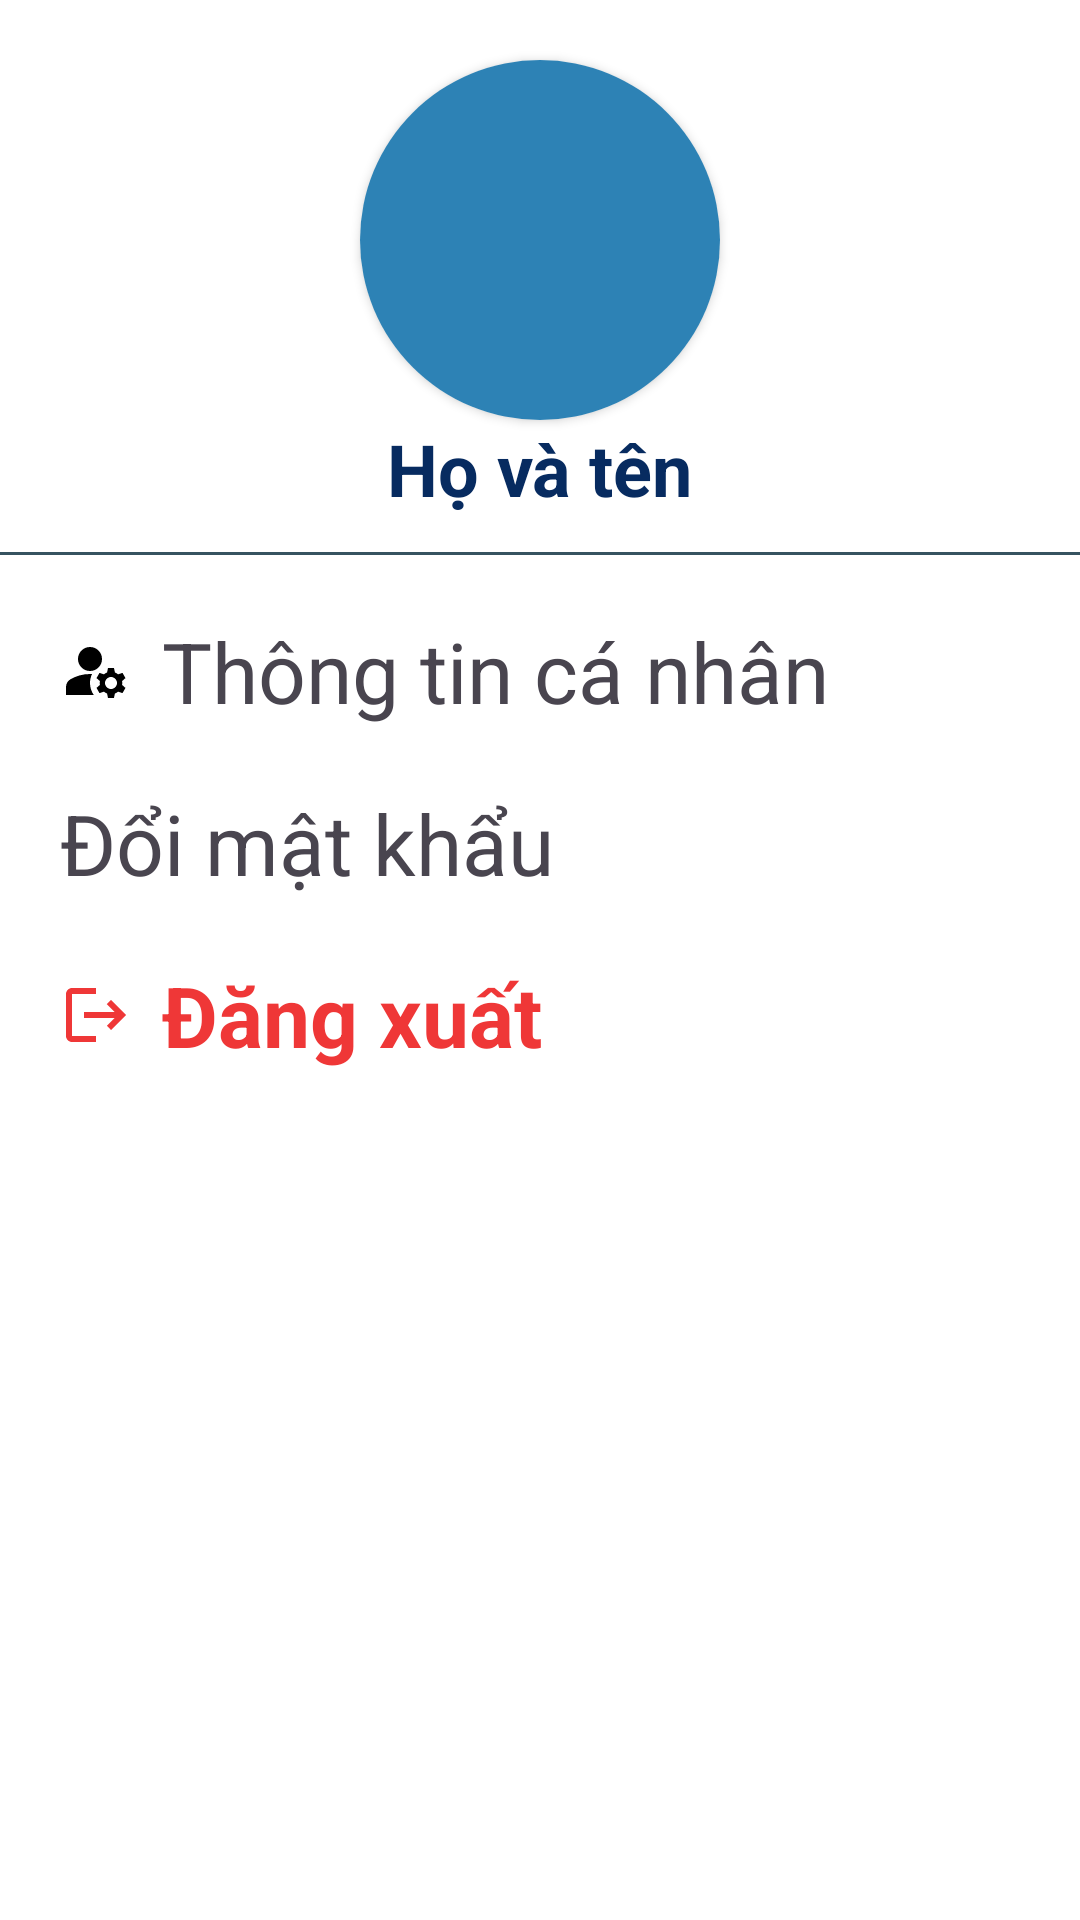

The Android layout XML behind this screen, and the referenced resources:
<!-- AndroidManifest.xml: application theme Theme.BookStoreApp -->
<!-- res/layout/fragment_account.xml -->
<?xml version="1.0" encoding="utf-8"?>
<LinearLayout xmlns:android="http://schemas.android.com/apk/res/android"
    xmlns:app="http://schemas.android.com/apk/res-auto"
    android:layout_width="match_parent"
    android:layout_height="match_parent"
    android:background="@color/white"
    android:orientation="vertical">

    <LinearLayout
        android:id="@+id/ll"
        android:layout_width="match_parent"
        android:layout_height="184dp"
        android:background="@color/white"
        android:orientation="vertical">

        <androidx.cardview.widget.CardView
            android:id="@+id/cardView"
            android:layout_width="wrap_content"
            android:layout_height="wrap_content"
            android:layout_gravity="center"
            android:layout_marginTop="20dp"
            app:cardCornerRadius="60dp">

            <ImageView
                android:id="@+id/imgAvatar"
                android:layout_width="120dp"
                android:layout_height="120dp"
                android:background="@color/xanh_chu_de"
                android:scaleType="centerCrop"
                app:srcCompat="@drawable/ic_account_circle" />

        </androidx.cardview.widget.CardView>

        <TextView
            android:id="@+id/txtHoVaTen"
            android:layout_width="wrap_content"
            android:layout_height="wrap_content"
            android:layout_gravity="center"
            android:text="Họ và tên"
            android:textColor="@color/xanh_nhat_background"
            android:textSize="24sp"
            android:textStyle="bold"
            app:layout_constraintStart_toEndOf="@+id/cardView"
            app:layout_constraintTop_toBottomOf="@+id/textView10" />

    </LinearLayout>

    <View
        android:layout_width="match_parent"
        android:layout_height="1dp"
        android:background="#365360"
        android:layout_below="@+id/ll"
        android:paddingRight="8dp"
        android:paddingLeft="8dp"/>

    <LinearLayout
        android:layout_width="match_parent"
        android:layout_height="wrap_content"
        android:layout_marginLeft="20sp"
        android:layout_marginRight="20sp"
        android:orientation="vertical">

        <TextView
            android:id="@+id/txtThongTin"
            android:layout_width="match_parent"
            android:layout_height="wrap_content"
            android:layout_marginTop="20dp"
            android:layout_marginBottom="20dp"
            android:drawableStart="@drawable/ic_manage_accounts"
            android:drawablePadding="10dp"
            android:text="Thông tin cá nhân"
            android:textSize="28sp" />

        <TextView
            android:id="@+id/txtDoiMK"
            android:layout_width="match_parent"
            android:layout_height="wrap_content"
            android:layout_marginBottom="20dp"
            android:drawableStart="@drawable/ic_password"
            android:drawablePadding="10dp"
            android:text="Đổi mật khẩu"
            android:textSize="28sp" />

        <TextView
            android:id="@+id/txtLogout"
            android:layout_width="match_parent"
            android:layout_height="wrap_content"
            android:drawableStart="@drawable/ic_logout"
            android:drawablePadding="10dp"
            android:text="Đăng xuất"
            android:textColor="#EF3737"
            android:textSize="28sp"
            android:textStyle="bold" />
    </LinearLayout>

</LinearLayout>
<!-- resources referenced by this layout -->
<resources>
  <color name="white">#FFFFFFFF</color>
  <color name="xanh_chu_de">#2d82b5</color>
  <color name="xanh_nhat_background">#072B60</color>
  <!-- drawable ic_logout (drawable) -->
  <vector android:autoMirrored="true" android:height="24dp"
      android:tint="#EF3737" android:viewportHeight="24"
      android:viewportWidth="24" android:width="24dp" xmlns:android="http://schemas.android.com/apk/res/android">
      <path android:fillColor="@android:color/white" android:pathData="M17,7l-1.41,1.41L18.17,11H8v2h10.17l-2.58,2.58L17,17l5,-5zM4,5h8V3H4c-1.1,0 -2,0.9 -2,2v14c0,1.1 0.9,2 2,2h8v-2H4V5z"/>
  </vector>
  <!-- drawable ic_manage_accounts (drawable) -->
  <vector android:height="24dp" android:tint="#000000"
      android:viewportHeight="24" android:viewportWidth="24"
      android:width="24dp" xmlns:android="http://schemas.android.com/apk/res/android">
      <path android:fillColor="@android:color/white" android:pathData="M10,8m-4,0a4,4 0,1 1,8 0a4,4 0,1 1,-8 0"/>
      <path android:fillColor="@android:color/white" android:pathData="M10.67,13.02C10.45,13.01 10.23,13 10,13c-2.42,0 -4.68,0.67 -6.61,1.82C2.51,15.34 2,16.32 2,17.35V20h9.26C10.47,18.87 10,17.49 10,16C10,14.93 10.25,13.93 10.67,13.02z"/>
      <path android:fillColor="@android:color/white" android:pathData="M20.75,16c0,-0.22 -0.03,-0.42 -0.06,-0.63l1.14,-1.01l-1,-1.73l-1.45,0.49c-0.32,-0.27 -0.68,-0.48 -1.08,-0.63L18,11h-2l-0.3,1.49c-0.4,0.15 -0.76,0.36 -1.08,0.63l-1.45,-0.49l-1,1.73l1.14,1.01c-0.03,0.21 -0.06,0.41 -0.06,0.63s0.03,0.42 0.06,0.63l-1.14,1.01l1,1.73l1.45,-0.49c0.32,0.27 0.68,0.48 1.08,0.63L16,21h2l0.3,-1.49c0.4,-0.15 0.76,-0.36 1.08,-0.63l1.45,0.49l1,-1.73l-1.14,-1.01C20.72,16.42 20.75,16.22 20.75,16zM17,18c-1.1,0 -2,-0.9 -2,-2s0.9,-2 2,-2s2,0.9 2,2S18.1,18 17,18z"/>
  </vector>
  <style name="Theme.BookStoreApp" parent="Base.Theme.BookStoreApp" />
  <style name="Base.Theme.BookStoreApp" parent="Theme.Material3.DayNight.NoActionBar">
          
          
      </style>
</resources>
